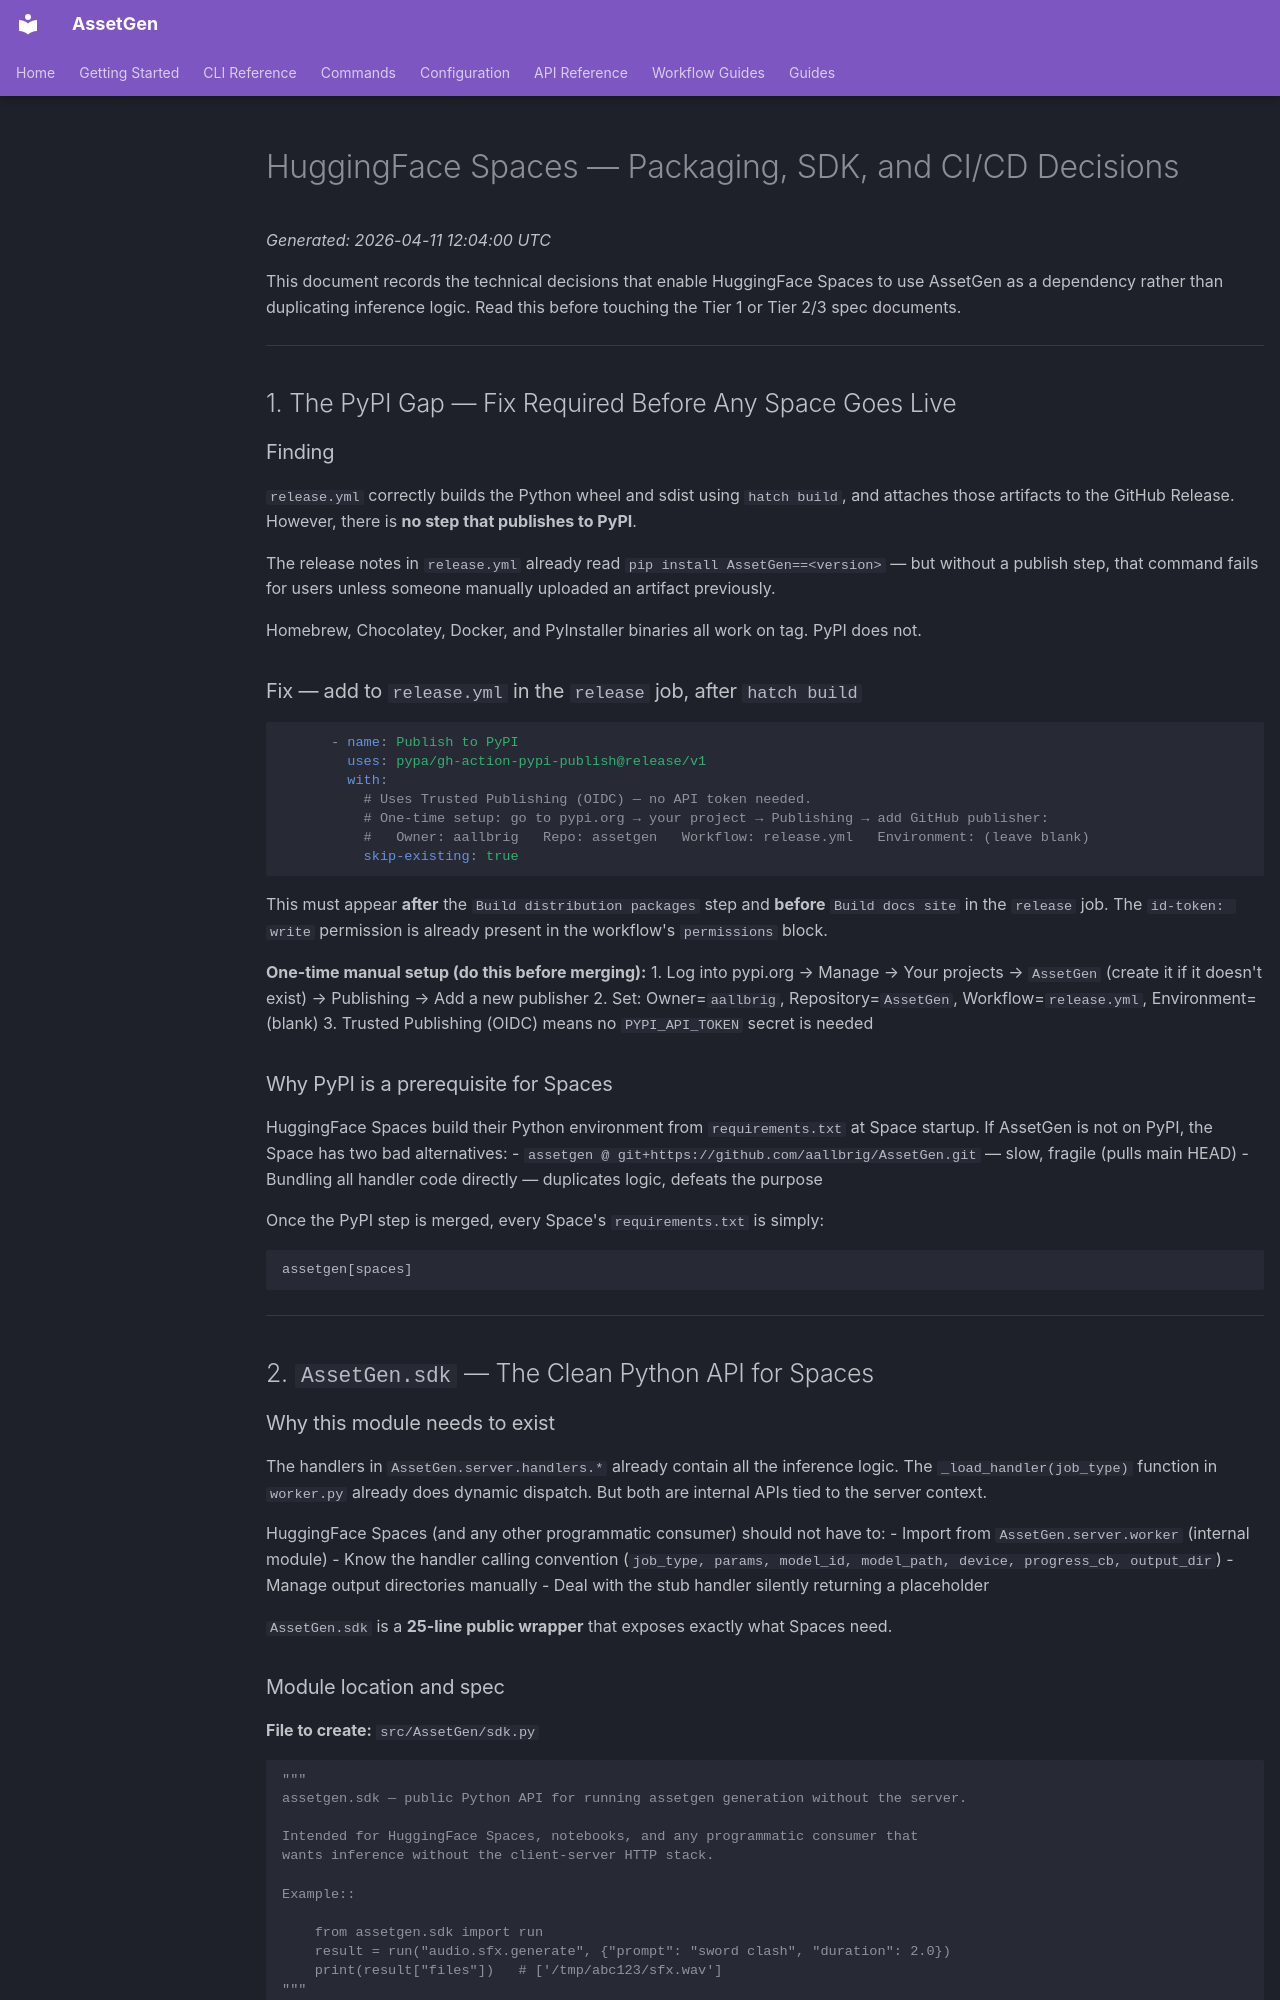

repository: aallbrig/AssetGen · page: design/20260411_120400_UTC_hf_spaces_packaging_and_sdk/index.html · generator: mkdocs

# HuggingFace Spaces — Packaging, SDK, and CI/CD Decisions

_Generated: 2026-04-11 12:04:00 UTC_

This document records the technical decisions that enable HuggingFace Spaces to use AssetGen
as a dependency rather than duplicating inference logic. Read this before touching the
Tier 1 or Tier 2/3 spec documents.

---

## 1. The PyPI Gap — Fix Required Before Any Space Goes Live

### Finding

`release.yml` correctly builds the Python wheel and sdist using `hatch build`, and attaches
those artifacts to the GitHub Release. However, there is **no step that publishes to PyPI**.

The release notes in `release.yml` already read `pip install AssetGen==<version>` — but without
a publish step, that command fails for users unless someone manually uploaded an artifact
previously.

Homebrew, Chocolatey, Docker, and PyInstaller binaries all work on tag. PyPI does not.

### Fix — add to `release.yml` in the `release` job, after `hatch build`

```yaml
      - name: Publish to PyPI
        uses: pypa/gh-action-pypi-publish@release/v1
        with:
          # Uses Trusted Publishing (OIDC) — no API token needed.
          # One-time setup: go to pypi.org → your project → Publishing → add GitHub publisher:
          #   Owner: aallbrig   Repo: assetgen   Workflow: release.yml   Environment: (leave blank)
          skip-existing: true
```

This must appear **after** the `Build distribution packages` step and **before** `Build docs site`
in the `release` job. The `id-token: write` permission is already present in the workflow's
`permissions` block.

**One-time manual setup (do this before merging):**
1. Log into pypi.org → Manage → Your projects → `AssetGen` (create it if it doesn't exist) →
   Publishing → Add a new publisher
2. Set: Owner=`aallbrig`, Repository=`AssetGen`, Workflow=`release.yml`, Environment=(blank)
3. Trusted Publishing (OIDC) means no `PYPI_API_TOKEN` secret is needed

### Why PyPI is a prerequisite for Spaces

HuggingFace Spaces build their Python environment from `requirements.txt` at Space startup.
If AssetGen is not on PyPI, the Space has two bad alternatives:
- `assetgen @ git+https://github.com/aallbrig/AssetGen.git` — slow, fragile (pulls main HEAD)
- Bundling all handler code directly — duplicates logic, defeats the purpose

Once the PyPI step is merged, every Space's `requirements.txt` is simply:
```
assetgen[spaces]
```

---

## 2. `AssetGen.sdk` — The Clean Python API for Spaces

### Why this module needs to exist

The handlers in `AssetGen.server.handlers.*` already contain all the inference logic.
The `_load_handler(job_type)` function in `worker.py` already does dynamic dispatch.
But both are internal APIs tied to the server context.

HuggingFace Spaces (and any other programmatic consumer) should not have to:
- Import from `AssetGen.server.worker` (internal module)
- Know the handler calling convention (`job_type, params, model_id, model_path, device, progress_cb, output_dir`)
- Manage output directories manually
- Deal with the stub handler silently returning a placeholder

`AssetGen.sdk` is a **25-line public wrapper** that exposes exactly what Spaces need.
